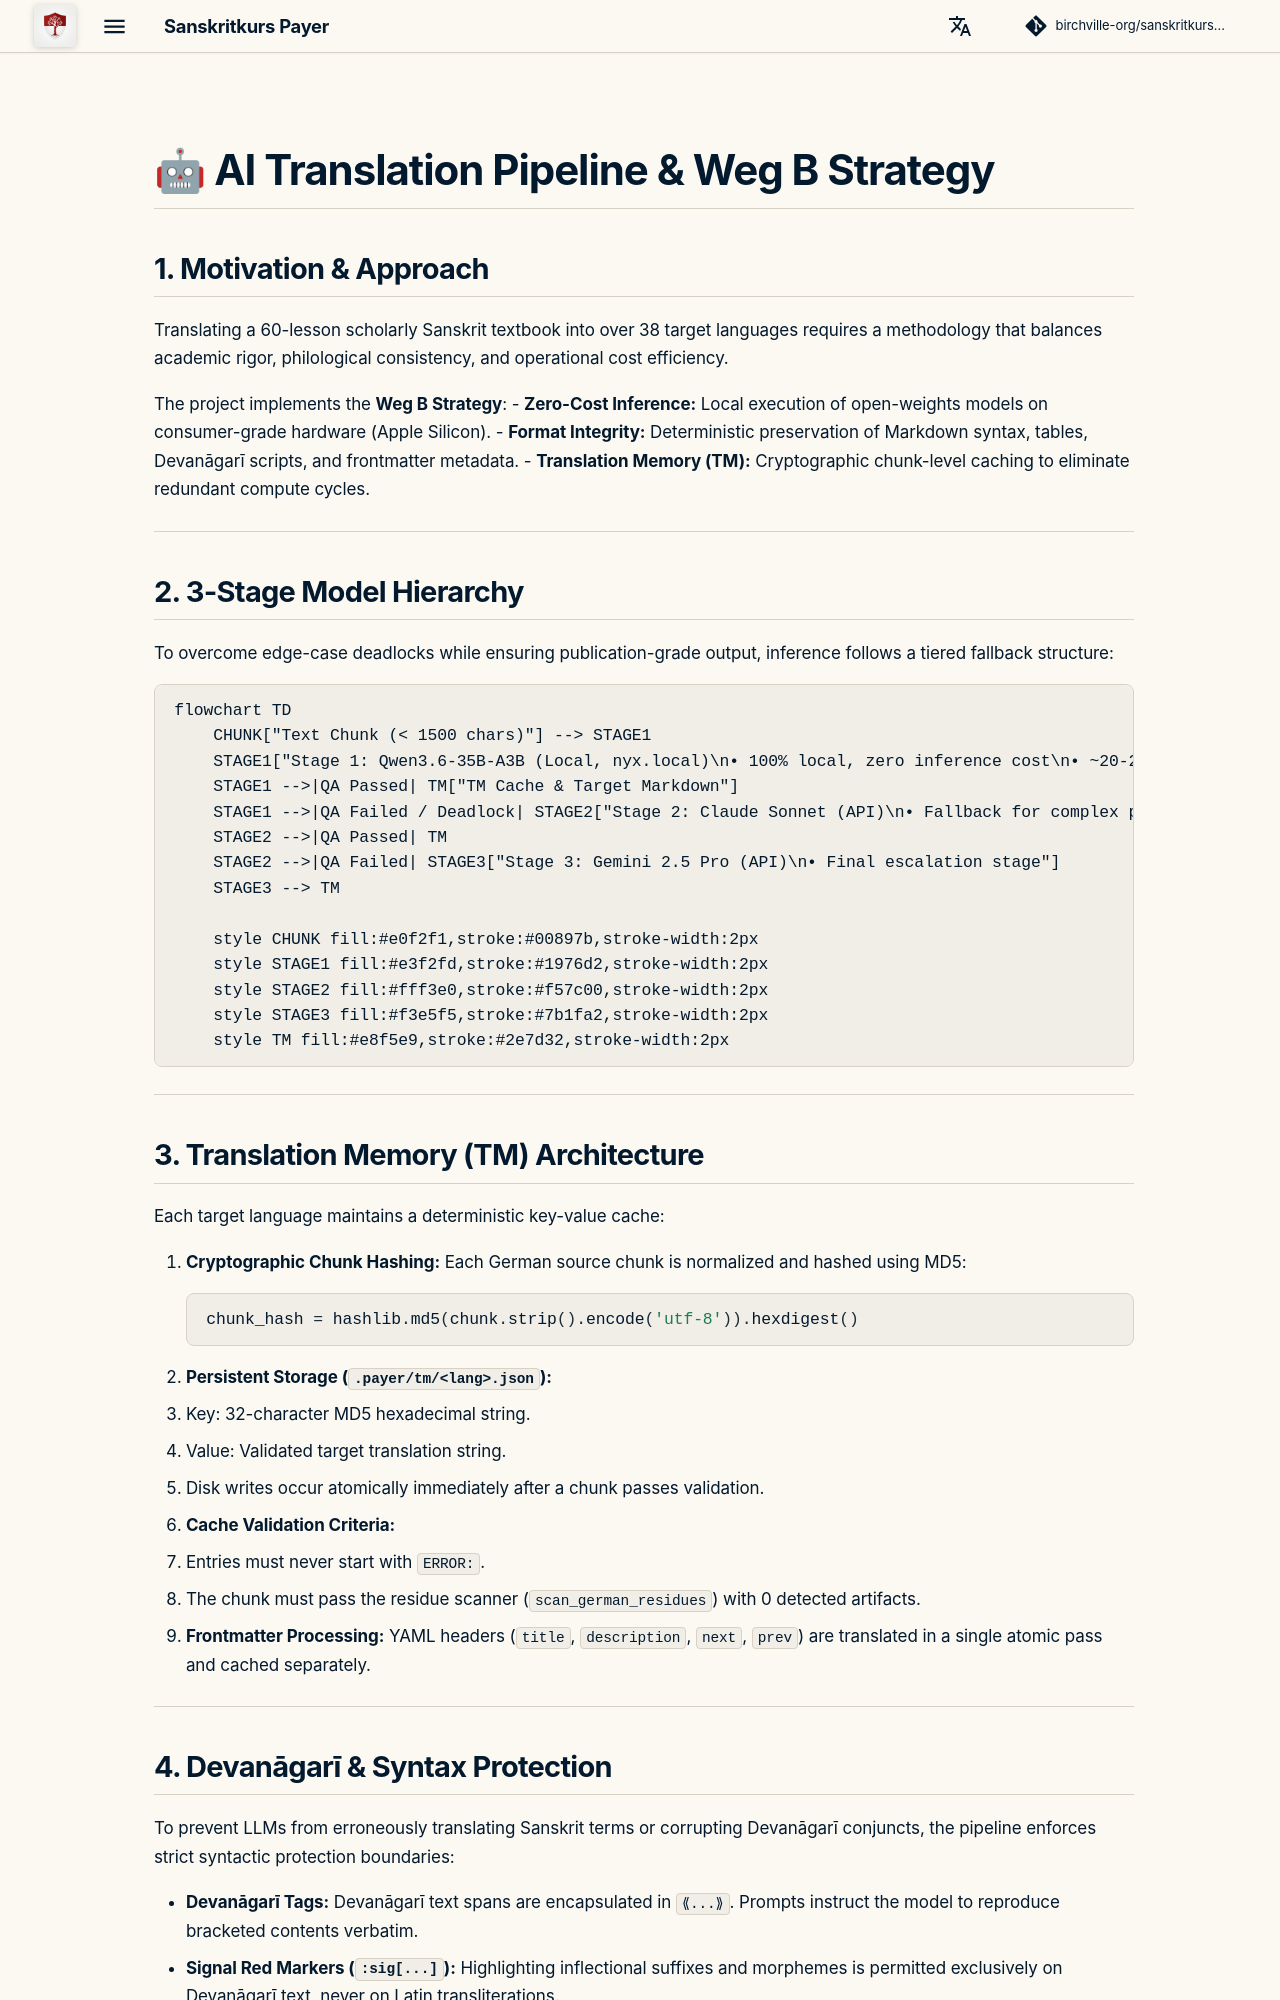

repository: birchville-org/sanskritkurs-payer · page: en/ai-translation/index.html · generator: mkdocs

# 🤖 AI Translation Pipeline & Weg B Strategy

## 1. Motivation & Approach

Translating a 60-lesson scholarly Sanskrit textbook into over 38 target languages requires a methodology that balances academic rigor, philological consistency, and operational cost efficiency.

The project implements the **Weg B Strategy**:
- **Zero-Cost Inference:** Local execution of open-weights models on consumer-grade hardware (Apple Silicon).
- **Format Integrity:** Deterministic preservation of Markdown syntax, tables, Devanāgarī scripts, and frontmatter metadata.
- **Translation Memory (TM):** Cryptographic chunk-level caching to eliminate redundant compute cycles.

---

## 2. 3-Stage Model Hierarchy

To overcome edge-case deadlocks while ensuring publication-grade output, inference follows a tiered fallback structure:

```mermaid
flowchart TD
    CHUNK["Text Chunk (< 1500 chars)"] --> STAGE1
    STAGE1["Stage 1: Qwen3.6-35B-A3B (Local, nyx.local)\n• 100% local, zero inference cost\n• ~20-22 t/s throughput"]
    STAGE1 -->|QA Passed| TM["TM Cache & Target Markdown"]
    STAGE1 -->|QA Failed / Deadlock| STAGE2["Stage 2: Claude Sonnet (API)\n• Fallback for complex philological nuances"]
    STAGE2 -->|QA Passed| TM
    STAGE2 -->|QA Failed| STAGE3["Stage 3: Gemini 2.5 Pro (API)\n• Final escalation stage"]
    STAGE3 --> TM

    style CHUNK fill:#e0f2f1,stroke:#00897b,stroke-width:2px
    style STAGE1 fill:#e3f2fd,stroke:#1976d2,stroke-width:2px
    style STAGE2 fill:#fff3e0,stroke:#f57c00,stroke-width:2px
    style STAGE3 fill:#f3e5f5,stroke:#7b1fa2,stroke-width:2px
    style TM fill:#e8f5e9,stroke:#2e7d32,stroke-width:2px
```

---

## 3. Translation Memory (TM) Architecture

Each target language maintains a deterministic key-value cache:

1. **Cryptographic Chunk Hashing:**
   Each German source chunk is normalized and hashed using MD5:
   ```python
   chunk_hash = hashlib.md5(chunk.strip().encode('utf-8')).hexdigest()
   ```
2. **Persistent Storage (`.payer/tm/<lang>.json`):**
   - Key: 32-character MD5 hexadecimal string.
   - Value: Validated target translation string.
   - Disk writes occur atomically immediately after a chunk passes validation.
3. **Cache Validation Criteria:**
   - Entries must never start with `ERROR:`.
   - The chunk must pass the residue scanner (`scan_german_residues`) with 0 detected artifacts.
4. **Frontmatter Processing:**
   YAML headers (`title`, `description`, `next`, `prev`) are translated in a single atomic pass and cached separately.

---
